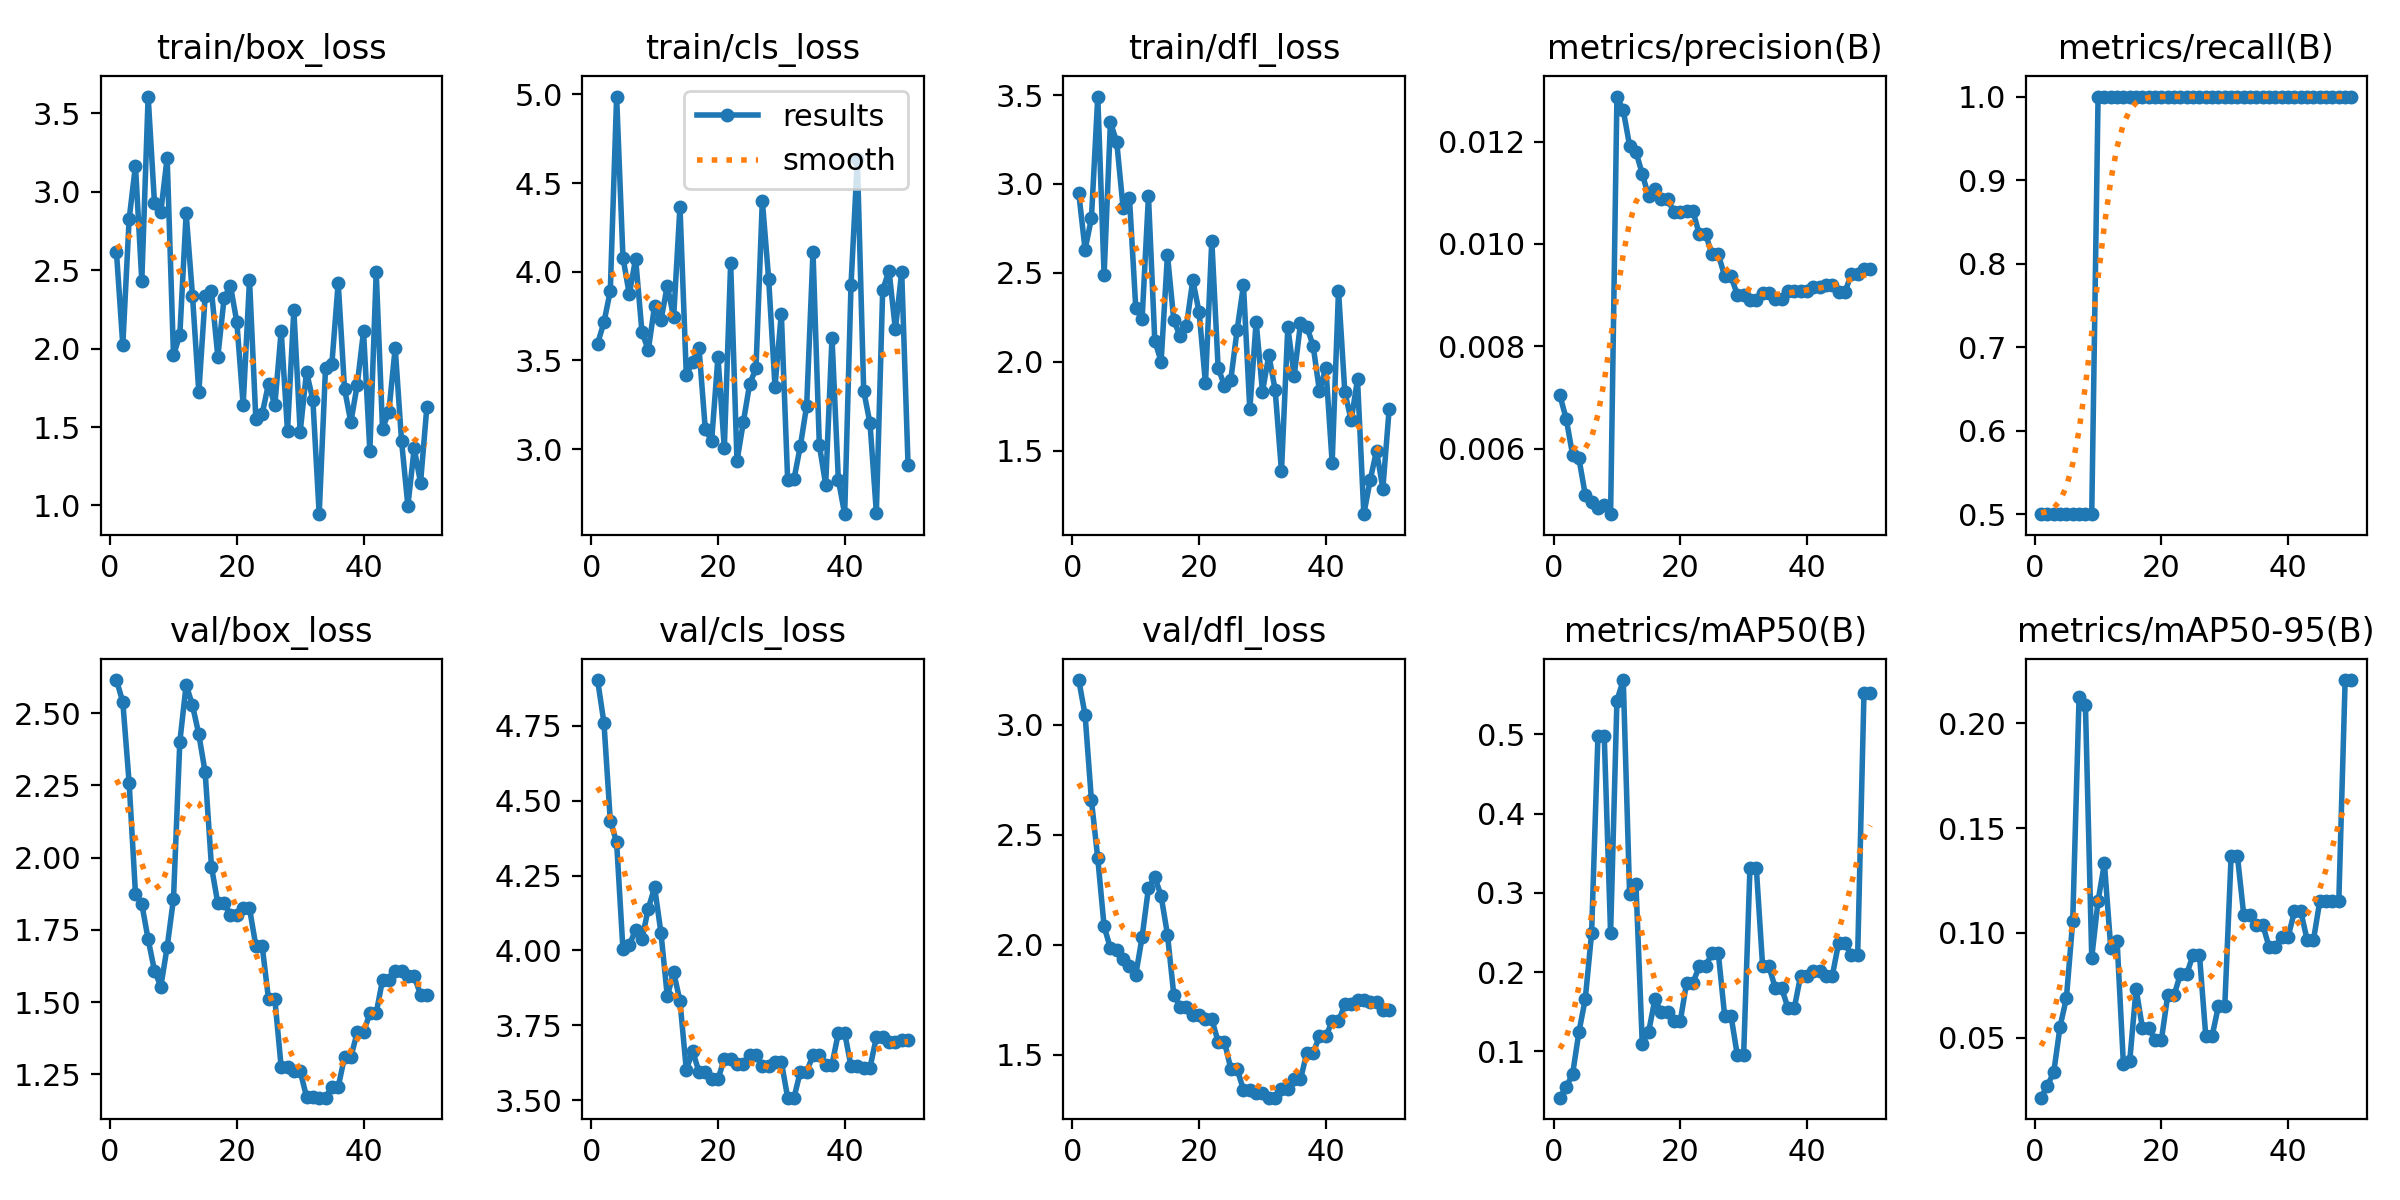

Source data for this figure (header and first rows):
epoch, time, train/box_loss, train/cls_loss, train/dfl_loss, metrics/precision(B), metrics/recall(B), metrics/mAP50(B), metrics/mAP50-95(B), val/box_loss, val/cls_loss, val/dfl_loss, lr/pg0, lr/pg1, lr/pg2
1, 3.307, 2.613, 3.595, 2.948, 0.00704, 0.5, 0.04146, 0.02132, 2.614, 4.902, 3.204, 0, 0, 0
2, 4.61, 2.022, 3.715, 2.63, 0.00658, 0.5, 0.05528, 0.02709, 2.538, 4.759, 3.045, 1.40071e-05, 1.40071e-05, 1.40071e-05
3, 5.626, 2.825, 3.892, 2.808, 0.00588, 0.5, 0.07107, 0.0334, 2.259, 4.434, 2.657, 2.74482e-05, 2.74482e-05, 2.74482e-05
4, 6.617, 3.166, 4.988, 3.492, 0.00581, 0.5, 0.1244, 0.05528, 1.875, 4.361, 2.394, 4.03235e-05, 4.03235e-05, 4.03235e-05
5, 8.526, 2.432, 4.08, 2.488, 0.0051, 0.5, 0.1658, 0.06882, 1.839, 4.003, 2.084, 5.26329e-05, 5.26329e-05, 5.26329e-05
6, 9.654, 3.606, 3.874, 3.348, 0.00495, 0.5, 0.2487, 0.1057, 1.717, 4.017, 1.985, 6.43764e-05, 6.43764e-05, 6.43764e-05
7, 10.81, 2.929, 4.074, 3.234, 0.00485, 0.5, 0.4975, 0.2126, 1.609, 4.069, 1.977, 7.55541e-05, 7.55541e-05, 7.55541e-05
8, 12.24, 2.872, 3.66, 2.863, 0.0049, 0.5, 0.4975, 0.2089, 1.554, 4.038, 1.937, 8.61658e-05, 8.61658e-05, 8.61658e-05
9, 14, 3.215, 3.558, 2.922, 0.00472, 0.5, 0.2487, 0.08819, 1.69, 4.14, 1.903, 9.62117e-05, 9.62117e-05, 9.62117e-05
10, 16.77, 1.958, 3.81, 2.302, 0.01288, 1, 0.5427, 0.1153, 1.857, 4.211, 1.864, 0.0001057, 0.0001057, 0.0001057
11, 18.06, 2.086, 3.726, 2.24, 0.01261, 1, 0.5686, 0.1332, 2.4, 4.059, 2.036, 0.0001146, 0.0001146, 0.0001146
12, 19.13, 2.862, 3.923, 2.931, 0.01192, 1, 0.2985, 0.09287, 2.598, 3.847, 2.258, 0.000123, 0.000123, 0.000123
13, 20.25, 2.337, 3.743, 2.119, 0.0118, 1, 0.3109, 0.09611, 2.527, 3.928, 2.309, 0.0001307, 0.0001307, 0.0001307
14, 21.22, 1.721, 4.368, 2, 0.01137, 1, 0.1093, 0.03718, 2.426, 3.831, 2.222, 0.000138, 0.000138, 0.000138
15, 22.21, 2.333, 3.418, 2.601, 0.01093, 1, 0.1244, 0.03897, 2.295, 3.602, 2.047, 0.0001446, 0.0001446, 0.0001446
16, 23.15, 2.367, 3.491, 2.234, 0.01107, 1, 0.1658, 0.07329, 1.968, 3.664, 1.774, 0.0001507, 0.0001507, 0.0001507
17, 24.01, 1.949, 3.571, 2.143, 0.01087, 1, 0.1492, 0.05463, 1.841, 3.595, 1.719, 0.0001562, 0.0001562, 0.0001562
18, 25, 2.324, 3.111, 2.203, 0.01087, 1, 0.1492, 0.05463, 1.841, 3.595, 1.719, 0.0001612, 0.0001612, 0.0001612
19, 26.24, 2.399, 3.048, 2.459, 0.01063, 1, 0.1382, 0.04901, 1.801, 3.57, 1.681, 0.0001655, 0.0001655, 0.0001655
20, 27.78, 2.169, 3.521, 2.277, 0.01063, 1, 0.1382, 0.04901, 1.801, 3.57, 1.681, 0.0001694, 0.0001694, 0.0001694
21, 30.06, 1.641, 3.005, 1.878, 0.01064, 1, 0.1866, 0.07028, 1.824, 3.639, 1.662, 0.0001726, 0.0001726, 0.0001726
22, 31.98, 2.438, 4.049, 2.682, 0.01064, 1, 0.1866, 0.07028, 1.824, 3.639, 1.662, 0.0001753, 0.0001753, 0.0001753
23, 33.43, 1.551, 2.933, 1.966, 0.01019, 1, 0.2073, 0.08035, 1.695, 3.62, 1.559, 0.0001774, 0.0001774, 0.0001774
24, 34.41, 1.583, 3.152, 1.864, 0.01019, 1, 0.2073, 0.08035, 1.695, 3.62, 1.559, 0.000179, 0.000179, 0.000179
25, 35.7, 1.776, 3.367, 1.898, 0.0098, 1, 0.2239, 0.08958, 1.511, 3.65, 1.437, 0.00018, 0.00018, 0.00018
26, 37.28, 1.64, 3.455, 2.18, 0.0098, 1, 0.2239, 0.08958, 1.511, 3.65, 1.437, 0.0001804, 0.0001804, 0.0001804
27, 38.94, 2.113, 4.402, 2.43, 0.00937, 1, 0.1451, 0.05073, 1.275, 3.614, 1.34, 0.0001803, 0.0001803, 0.0001803
28, 40.41, 1.474, 3.959, 1.731, 0.00937, 1, 0.1451, 0.05073, 1.275, 3.614, 1.34, 0.0001796, 0.0001796, 0.0001796
29, 41.67, 2.245, 3.353, 2.225, 0.00901, 1, 0.09535, 0.06509, 1.261, 3.629, 1.327, 0.0001783, 0.0001783, 0.0001783
30, 42.46, 1.469, 3.765, 1.831, 0.00901, 1, 0.09535, 0.06509, 1.261, 3.629, 1.327, 0.0001765, 0.0001765, 0.0001765
31, 43.34, 1.851, 2.824, 2.037, 0.00891, 1, 0.3317, 0.1365, 1.173, 3.509, 1.306, 0.0001741, 0.0001741, 0.0001741
32, 44.12, 1.673, 2.831, 1.841, 0.00891, 1, 0.3317, 0.1365, 1.173, 3.509, 1.306, 0.0001711, 0.0001711, 0.0001711
33, 44.84, 0.9446, 3.017, 1.383, 0.00905, 1, 0.2073, 0.1084, 1.169, 3.596, 1.346, 0.0001675, 0.0001675, 0.0001675
34, 45.59, 1.876, 3.245, 2.195, 0.00905, 1, 0.2073, 0.1084, 1.169, 3.596, 1.346, 0.0001634, 0.0001634, 0.0001634
35, 46.45, 1.9, 4.112, 1.92, 0.00893, 1, 0.1797, 0.1038, 1.206, 3.65, 1.389, 0.0001588, 0.0001588, 0.0001588
36, 47.53, 2.42, 3.022, 2.215, 0.00893, 1, 0.1797, 0.1038, 1.206, 3.65, 1.389, 0.0001535, 0.0001535, 0.0001535
37, 48.59, 1.744, 2.8, 2.197, 0.00908, 1, 0.1548, 0.09318, 1.31, 3.619, 1.509, 0.0001477, 0.0001477, 0.0001477
38, 49.86, 1.53, 3.627, 2.089, 0.00908, 1, 0.1548, 0.09318, 1.31, 3.619, 1.509, 0.0001414, 0.0001414, 0.0001414
39, 50.94, 1.768, 2.829, 1.833, 0.00908, 1, 0.1955, 0.09812, 1.395, 3.725, 1.585, 0.0001345, 0.0001345, 0.0001345
40, 51.78, 2.11, 2.633, 1.967, 0.00908, 1, 0.1955, 0.09812, 1.395, 3.725, 1.585, 0.000127, 0.000127, 0.000127
41, 52.61, 1.347, 3.926, 1.432, 0.00915, 1, 0.2014, 0.1102, 1.462, 3.613, 1.652, 0.0001189, 0.0001189, 0.0001189
42, 53.82, 2.486, 4.633, 2.4, 0.00915, 1, 0.2014, 0.1102, 1.462, 3.613, 1.652, 0.0001103, 0.0001103, 0.0001103
43, 55, 1.489, 3.33, 1.828, 0.00919, 1, 0.1955, 0.09661, 1.577, 3.609, 1.73, 0.0001011, 0.0001011, 0.0001011
44, 56.02, 1.598, 3.145, 1.67, 0.00919, 1, 0.1955, 0.09661, 1.577, 3.609, 1.73, 9.13102e-05, 9.13102e-05, 9.13102e-05
45, 56.87, 2.005, 2.642, 1.9, 0.00906, 1, 0.2369, 0.1151, 1.608, 3.71, 1.751, 8.09843e-05, 8.09843e-05, 8.09843e-05
46, 57.86, 1.412, 3.898, 1.142, 0.00906, 1, 0.2369, 0.1151, 1.608, 3.71, 1.751, 7.00924e-05, 7.00924e-05, 7.00924e-05
47, 58.82, 0.998, 4.007, 1.334, 0.00941, 1, 0.2211, 0.1151, 1.589, 3.693, 1.74, 5.86347e-05, 5.86347e-05, 5.86347e-05
48, 60.05, 1.364, 3.677, 1.499, 0.00941, 1, 0.2211, 0.1151, 1.589, 3.693, 1.74, 4.66111e-05, 4.66111e-05, 4.66111e-05
49, 60.9, 1.145, 3.999, 1.286, 0.00952, 1, 0.5528, 0.2207, 1.526, 3.702, 1.704, 3.40216e-05, 3.40216e-05, 3.40216e-05
50, 61.82, 1.63, 2.913, 1.735, 0.00952, 1, 0.5528, 0.2207, 1.526, 3.702, 1.704, 2.08663e-05, 2.08663e-05, 2.08663e-05
